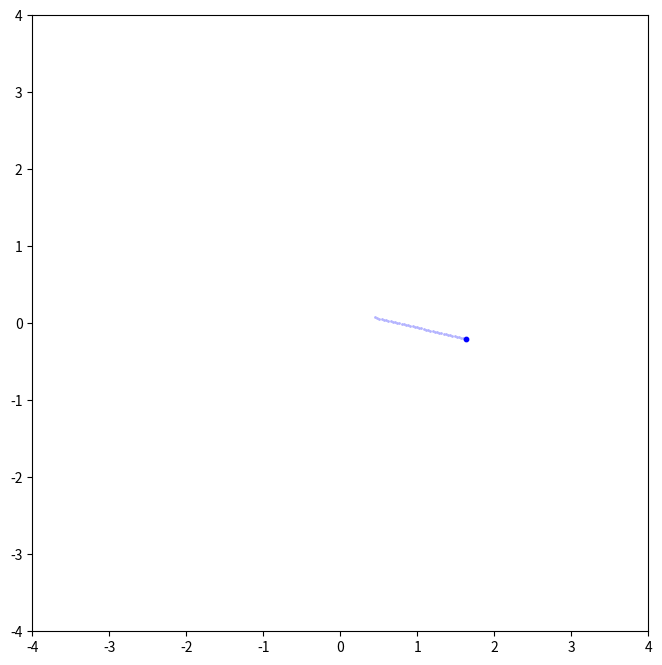

Source code (Python):

# N body simulation
# generate N Particles
# each Particle has mass M and charge Q
# each particle interacts with each other particle by pulling/pushing each other
# each particle moves according to coulombs law and newtons law of gravitation
#in an x-y plane

#Extra things to do (ranked in order from easiest to implement):
# 2) make the size of the objects proportional to the mass value
# 3) show electric and gravitational field lines


import numpy as np
import matplotlib.pyplot as plt


def get_accel(pos,Mass,G,Softening,N,Charge,K):
    #pos matrix of all initial positions (only initial until function is called)
    #mass matrix of all particle masses
    #G gravitational constant
    #Softening "Minimum Distance" parameter, makes it so that a doesnt blow up as dist -> 0
    #N number of particles
    # this function will do one time step of the accelarations, doing this multiple times will advance the system in time

    accel = np.zeros((N,3)) # initial starting accel provides matrix full of 0's

    for i in range(N):
        # for every particle i, calculate the acceleration due to every other particle, j
        for j in range(N):
            # component distances from the jth particle to the ith particle
            dx = pos[j,0] - pos[i,0]
            dy = pos[j,1] - pos[i,1]
            dz = pos[j,2] - pos[i,2]
            m = Mass[j]
            qm1 = Charge[i]/Mass[i]
            q2 = Charge[j]

            dist = (dx**2+dy**2+dz**2+Softening**2)**(-3/2) #just multiply by dist, includes 1/ in the negative sign


            # += in this context means add this value to the original value everytime the function is called

            accel[i,0] += (G * m * dx * dist) - (K * qm1 * q2 * dx * dist)  #accel in x for ith particle
            accel[i,1] += (G * m * dy * dist) - (K * qm1 * q2 * dy * dist)  #accel in y for ith particle
            accel[i,2] += (G * m * dz * dist) - (K * qm1 * q2 * dz * dist)  #accel in z for ith particle

    return accel



# main body of simulation
def main():

    # set parameters
    N = 3              # Number of Particles
    t = 0
    tFinal = 10         # start at 0 seconds and go to 10 seconds
    dt = 0.1            #timestep value
    Softening = 0.1     # "minimum distance"
    G = 1               # value of the gravitational constant
    K = 1
    plotRealTime = True # to plot graphs as the simukation advances

    #initial conidtions
    np.random.seed(13)

    Mass = 25 * np.ones((N,1))/N   #gives uniform mass distribution, every particle has mass 25/N
    pos = np.random.randn(N,3)     # random number for particle position
    vel = np.random.randn(N,3)
#--------- loop below gives a charge array with uniform charge where 1/2 is negative and 1/2 is positive
    Charge = 25 * np.ones((N, 1)) / N
    q = 0
    for i in range(len(Charge)):
        Charge[i] = Charge[i] * -1
        q += 1
        if q >= round(N / 2):
            break
#---------
    vel -= np.mean(Mass * vel,0) / np.mean(Mass) # covnerting to COM frame
    acc = get_accel(pos,Mass,G,Softening,N,Charge,K)         # provide initial acceleration before particles start moving

    # number of timesteps (frames)
    Nt = int(np.ceil(tFinal/dt))

    #save particle locations so we can animate them later
    pos_save = np.zeros((N, 3, Nt + 1)) #like a 3d brick where each slice of the brick is a frame/ all positions at time t


    pos_save[:, :, 0] = pos
    t_all = np.arange(Nt + 1) * dt # list of incremented time steps t = (0.1s,0.2s,....)

    #matplotlib figure settings
    fig = plt.figure(figsize=(8, 8), dpi=100)
    ax1 = plt.subplot()


    #timestepper loop
    for i in range(Nt):
        vel = vel + acc * dt / 2.0 # step once updating the velocity with the velocity from before

        pos = pos + vel * dt    # update position using velocity from before

        acc = get_accel(pos, Mass, G, Softening,N,Charge,K)  # update acceleration

        vel = vel + acc * dt / 2.0  #update veloctiy with new acceleration
        t = t + dt  #advance time

        #save position trail
        pos_save[:, :, i + 1] = pos #saves the current position as a frame in the 3d brick with position i+1

        #plot in real time
        if plotRealTime or (i == Nt - 1):
            plt.sca(ax1)
            plt.cla()


            # the max bit makes it so that not ALL of the trails are saved, and the start dissappearing after more than 50 timesteps have elapsed
            xx = pos_save[:, 0, max(i - 50, 0):i + 1] #save all saved positions up until the current one as xx
            yy = pos_save[:, 1, max(i - 50, 0):i + 1] #save all saved positions up until the current one as yy




            #plt.scatter(xx, yy, s=1, color=[.7, .7, 1])             #plot previous point from possave (trail, light blue)
            #plt.scatter(pos[:, 0], pos[:, 1], s=10, color='black')   #plot current points (dot, dark blue)

            for j in range(len(Charge)):
                if Charge[j] < 0:
                    xneg = pos_save[j,0,max(i - 40, 0):i + 1]
                    yneg = pos_save[j, 1, max(i - 40, 0):i + 1]
                    plt.scatter(xneg, yneg, s=1, color=[.7, .7, 1])
                    plt.scatter(pos[j, 0], pos[j, 1], s=10, color='blue')
                if Charge[j] >= 0:
                    xpos = pos_save[j, 0, max(i - 40, 0):i + 1]
                    ypos = pos_save[j, 1, max(i - 40, 0):i + 1]
                    plt.scatter(xpos, ypos, s=1, color=[1, .7, .7])
                    plt.scatter(pos[j, 0], pos[j, 1], s=10, color='red')



            ax1.set(xlim=(-4, 4), ylim=(-4, 4))
            ax1.set_aspect('equal', 'box')
            ax1.set_xticks([-4,-3,-2, -1, 0, 1, 2,3,4])
            ax1.set_yticks([-4,-3,-2, -1, 0, 1, 2,3,4])

            plt.pause(0.01)  # this loop basically just updates the graph every 0.01 seconds, creating a new graph. however the pos save allows you to update the next frame with the position of the particle in the old frame

    plt.show()

    return 0




main()







